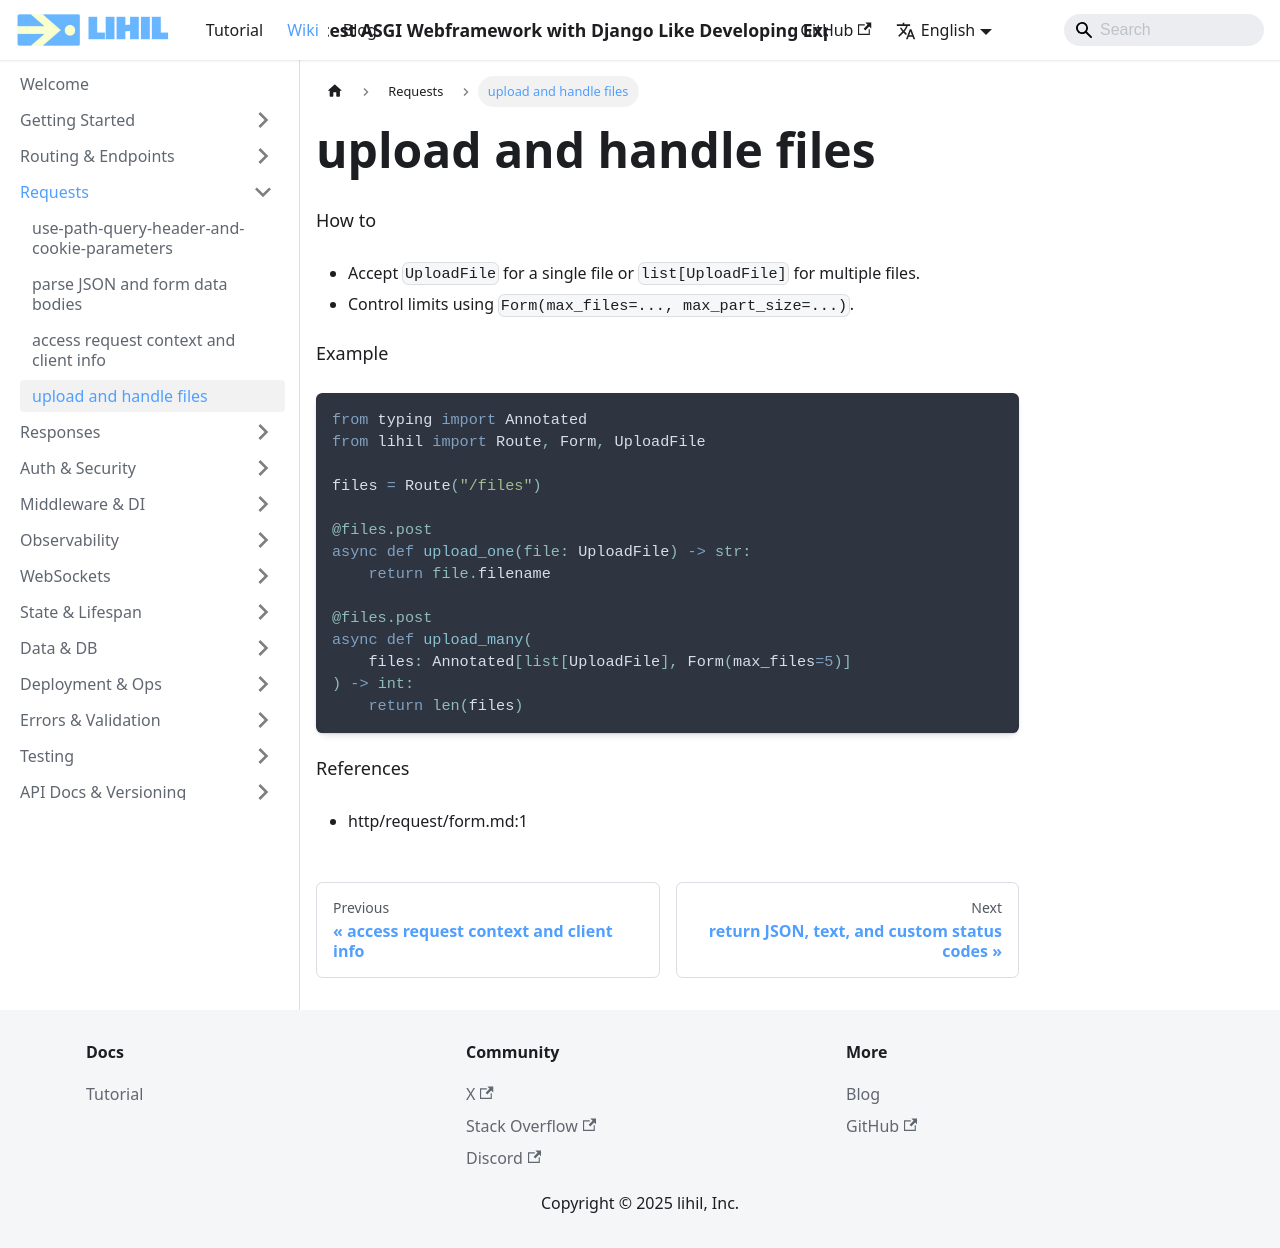

repository: raceychan/raceychan.github.io · page: wiki/how-do-i/upload-and-handle-files/index.html · generator: docusaurus

---
title: upload and handle files
---

How to
- Accept `UploadFile` for a single file or `list[UploadFile]` for multiple files.
- Control limits using `Form(max_files=..., max_part_size=...)`.

Example
```python
from typing import Annotated
from lihil import Route, Form, UploadFile

files = Route("/files")

@files.post
async def upload_one(file: UploadFile) -> str:
    return file.filename

@files.post
async def upload_many(
    files: Annotated[list[UploadFile], Form(max_files=5)]
) -> int:
    return len(files)
```

References
- http/request/form.md:1
